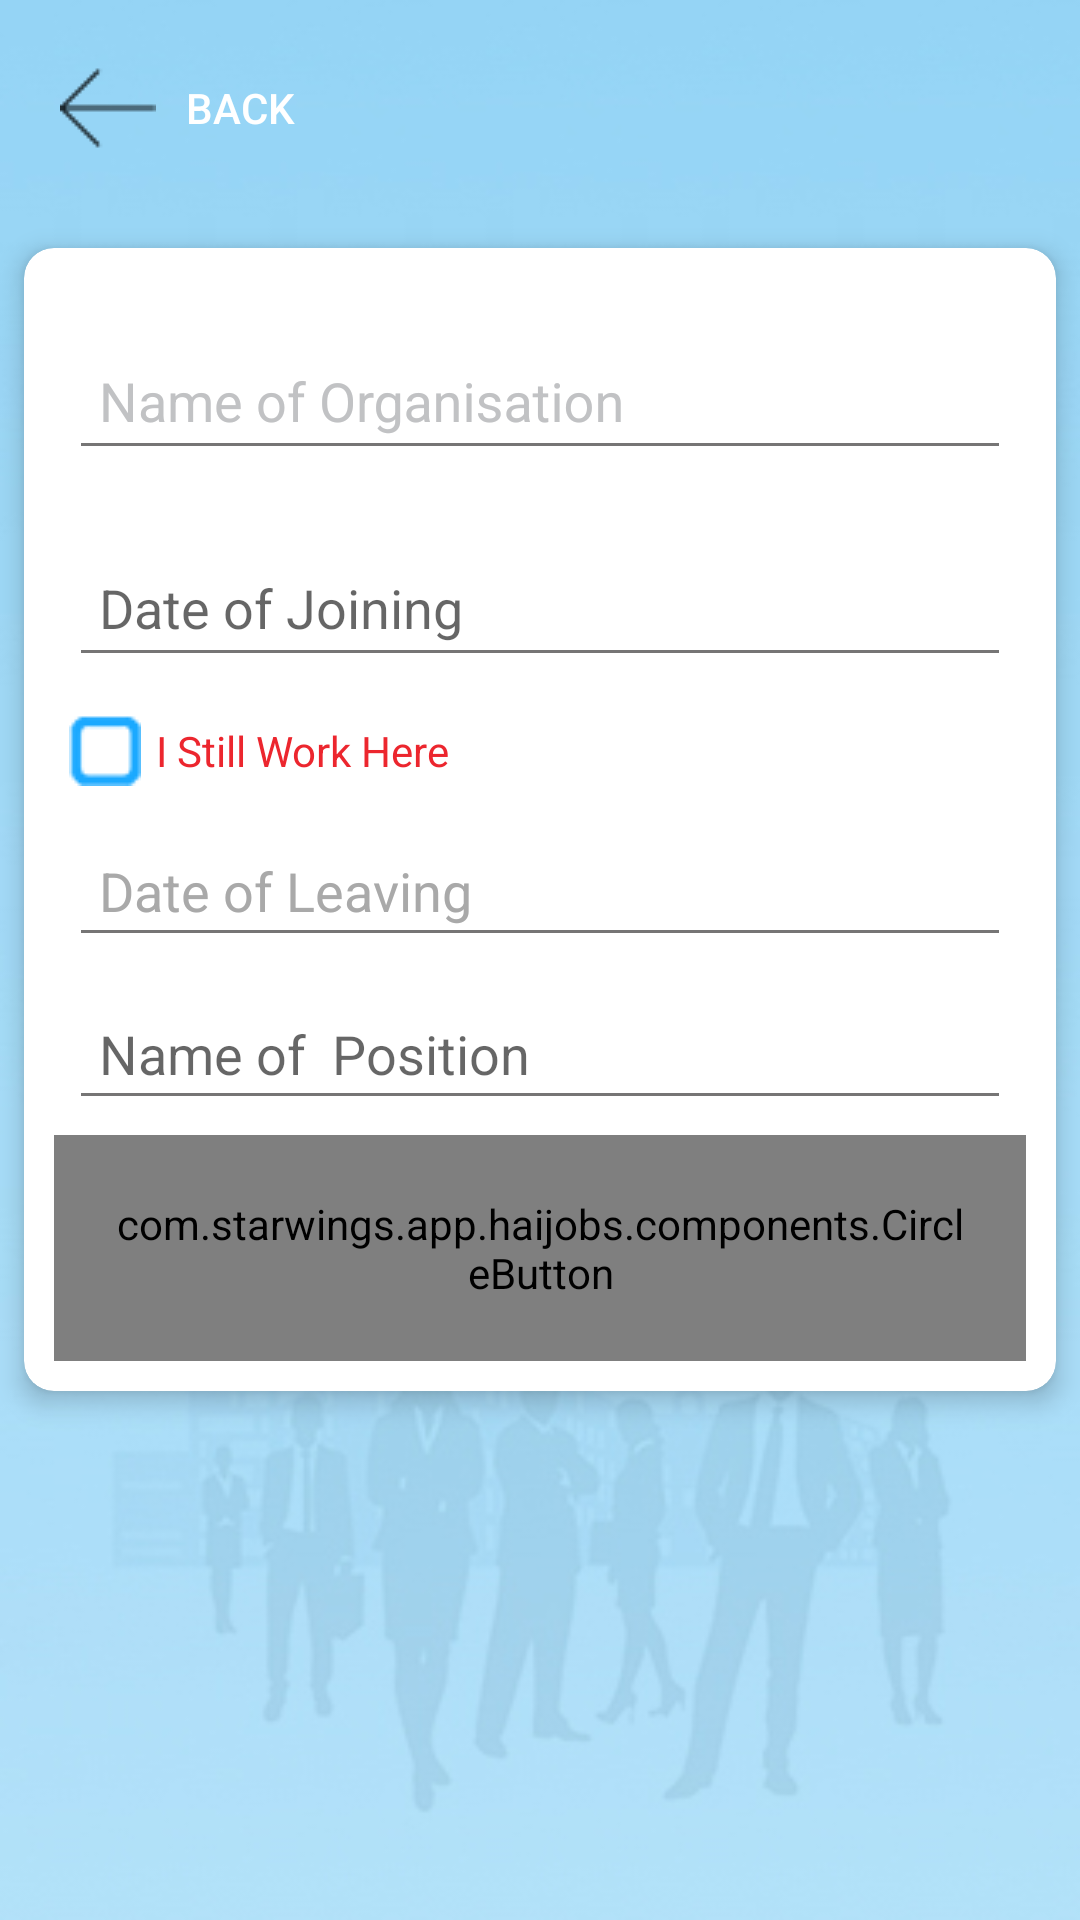

Write the Android layout XML for this screen, with the resource values it uses.
<!-- AndroidManifest.xml: application theme AppTheme -->
<!-- res/layout/activity_experience_edit.xml -->
<?xml version="1.0" encoding="utf-8"?>
<ScrollView
    xmlns:android="http://schemas.android.com/apk/res/android"
    xmlns:app="http://schemas.android.com/apk/res-auto"
    android:layout_width="match_parent"
    android:layout_height="match_parent"
    android:fillViewport="true">
<LinearLayout
    android:orientation="vertical" android:layout_width="match_parent"
    android:background="@drawable/app_background"
    android:layout_height="match_parent">
    <Button
        android:id="@+id/edBackButton"
        android:layout_width="wrap_content"
        android:layout_height="wrap_content"
        android:background="@drawable/button_blue_generic"
        android:textColor="@color/white"
        android:drawableLeft="@drawable/back"
        android:layout_margin="10dp"
        android:padding="10dp"
        android:drawablePadding="10dp"
        android:layout_toLeftOf="@+id/edUpdate"
        android:text="BACK" />
    <android.support.v7.widget.CardView
        xmlns:card_view="http://schemas.android.com/apk/res-auto"
        android:id="@+id/card_view"
        android:layout_below="@+id/card_view_status"
        android:layout_width="match_parent"
        android:layout_height="wrap_content"
        card_view:cardBackgroundColor="@color/white"
        card_view:cardCornerRadius="10dp"
        card_view:cardElevation="5dp"
        card_view:cardUseCompatPadding="true">

        <LinearLayout
            android:layout_width="match_parent"
            android:layout_height="wrap_content"
            android:orientation="vertical"
            android:padding="10dp">

            <android.support.design.widget.TextInputLayout
                android:id="@+id/input_layout_password"
                android:layout_width="match_parent"
                android:layout_height="wrap_content"
                android:layout_margin="5dp"
                android:textColorHint="#c1c2c4"
                app:hintTextAppearance="@style/TextAppearance.App.TextInputLayout">

                <EditText
                    android:id="@+id/ed_org_name"
                    android:layout_width="match_parent"
                    android:layout_height="wrap_content"
                    android:hint="Name of Organisation"
                    android:padding="10dp"

                    android:theme="@style/EditTextTheme" />

            </android.support.design.widget.TextInputLayout>


            <android.support.design.widget.TextInputLayout
                android:id="@+id/inp_dob"
                android:layout_width="match_parent"
                android:layout_height="wrap_content"
                android:layout_margin="5dp"
                app:hintTextAppearance="@style/TextAppearance.App.TextInputLayout">

                <EditText
                    android:id="@+id/input_datefrom"
                    android:layout_width="match_parent"
                    android:layout_height="wrap_content"
                    android:focusable="false"
                    android:hint="Date of Joining"
                    android:padding="10dp"
                    android:textColorHint="#A9A9A9"
                    android:theme="@style/EditTextTheme" />

            </android.support.design.widget.TextInputLayout>


            <CheckBox
                android:id="@+id/chkCurrent"
                android:layout_width="match_parent"
                android:layout_height="wrap_content"
                android:layout_margin="5dp"
                android:button="@drawable/chk_selector"
                android:padding="5dp"
                android:text="I Still Work Here"
                android:textColor="@color/logocolortwo" />


            <EditText
                android:id="@+id/input_dateto"
                android:layout_width="match_parent"
                android:layout_height="wrap_content"
                android:layout_margin="5dp"
                android:focusable="false"
                android:hint="Date of Leaving"
                android:padding="10dp"
                android:textColorHint="#A9A9A9"
                android:theme="@style/EditTextTheme" />


            <EditText
                android:id="@+id/ed_org_position"
                android:layout_width="match_parent"
                android:layout_height="wrap_content"
                android:layout_margin="5dp"
                android:hint="Name of  Position"
                android:padding="10dp"
                android:theme="@style/EditTextTheme" />




            <com.starwings.app.haijobs.components.CircleButton
                android:id="@+id/btnSave"
                android:layout_width="wrap_content"
                android:layout_height="wrap_content"
                android:layout_gravity="center_horizontal"
                android:background="@null"
                android:padding="20dp"
                android:scaleType="fitXY"
                app:cb_color="@color/white"
                app:srcCompat="@drawable/ic_save_button" />


        </LinearLayout>

    </android.support.v7.widget.CardView>
</LinearLayout>
</ScrollView>
<!-- resources referenced by this layout -->
<resources>
  <color name="logocolortwo">#ec262e</color>
  <color name="white">#FFFFFF</color>
  <!-- drawable app_background: jpg bitmap (drawable, 53732 bytes) -->
  <!-- drawable back: png bitmap (drawable, 380 bytes) -->
  <!-- drawable chk_selector (drawable) -->
  <?xml version="1.0" encoding="utf-8"?>
  <selector xmlns:android="http://schemas.android.com/apk/res/android">
      <item android:drawable="@drawable/chk_checked" android:state_checked="true"/>
      <item android:drawable="@drawable/chk_unchecked" android:state_checked="false"/>
  </selector>
  <!-- drawable ic_save_button (drawable) -->
  <vector android:height="64dp" android:tint="#08A1F5"
      android:viewportHeight="24.0" android:viewportWidth="24.0"
      android:width="64dp" xmlns:android="http://schemas.android.com/apk/res/android">
      <path android:fillColor="#FF000000" android:pathData="M17,3L5,3c-1.11,0 -2,0.9 -2,2v14c0,1.1 0.89,2 2,2h14c1.1,0 2,-0.9 2,-2L21,7l-4,-4zM12,19c-1.66,0 -3,-1.34 -3,-3s1.34,-3 3,-3 3,1.34 3,3 -1.34,3 -3,3zM15,9L5,9L5,5h10v4z"/>
  </vector>
  <style name="EditTextTheme" parent="AppTheme">
          <item name="colorControlNormal">@color/colorAccent</item>
          <item name="colorControlActivated">@color/colorPrimary</item>
          <item name="colorControlHighlight">@color/colorPrimary</item>
      </style>
  <style name="TextAppearance.App.TextInputLayout" parent="@android:style/TextAppearance">
      <item name="android:textColor">@color/colorPrimary</item>
      <item name="colorControlNormal">#c5c5c5</item>
      <item name="colorControlActivated">@color/colorPrimary</item>
      <item name="colorControlHighlight">@color/colorPrimary</item>
  
      </style>
  <style name="AppTheme" parent="Theme.AppCompat.Light.DarkActionBar">
          
          <item name="colorPrimary">@color/colorPrimary</item>
          <item name="colorPrimaryDark">@color/colorPrimaryDark</item>
          <item name="colorAccent">@color/colorAccent</item>
      </style>
  <!-- drawable chk_checked: png bitmap (drawable, 15823 bytes) -->
  <!-- drawable chk_unchecked: png bitmap (drawable, 15647 bytes) -->
  <color name="colorAccent">#767575</color>
  <color name="colorPrimary">#19a8ff</color>
  <color name="colorPrimaryDark">#08a8ff</color>
</resources>
